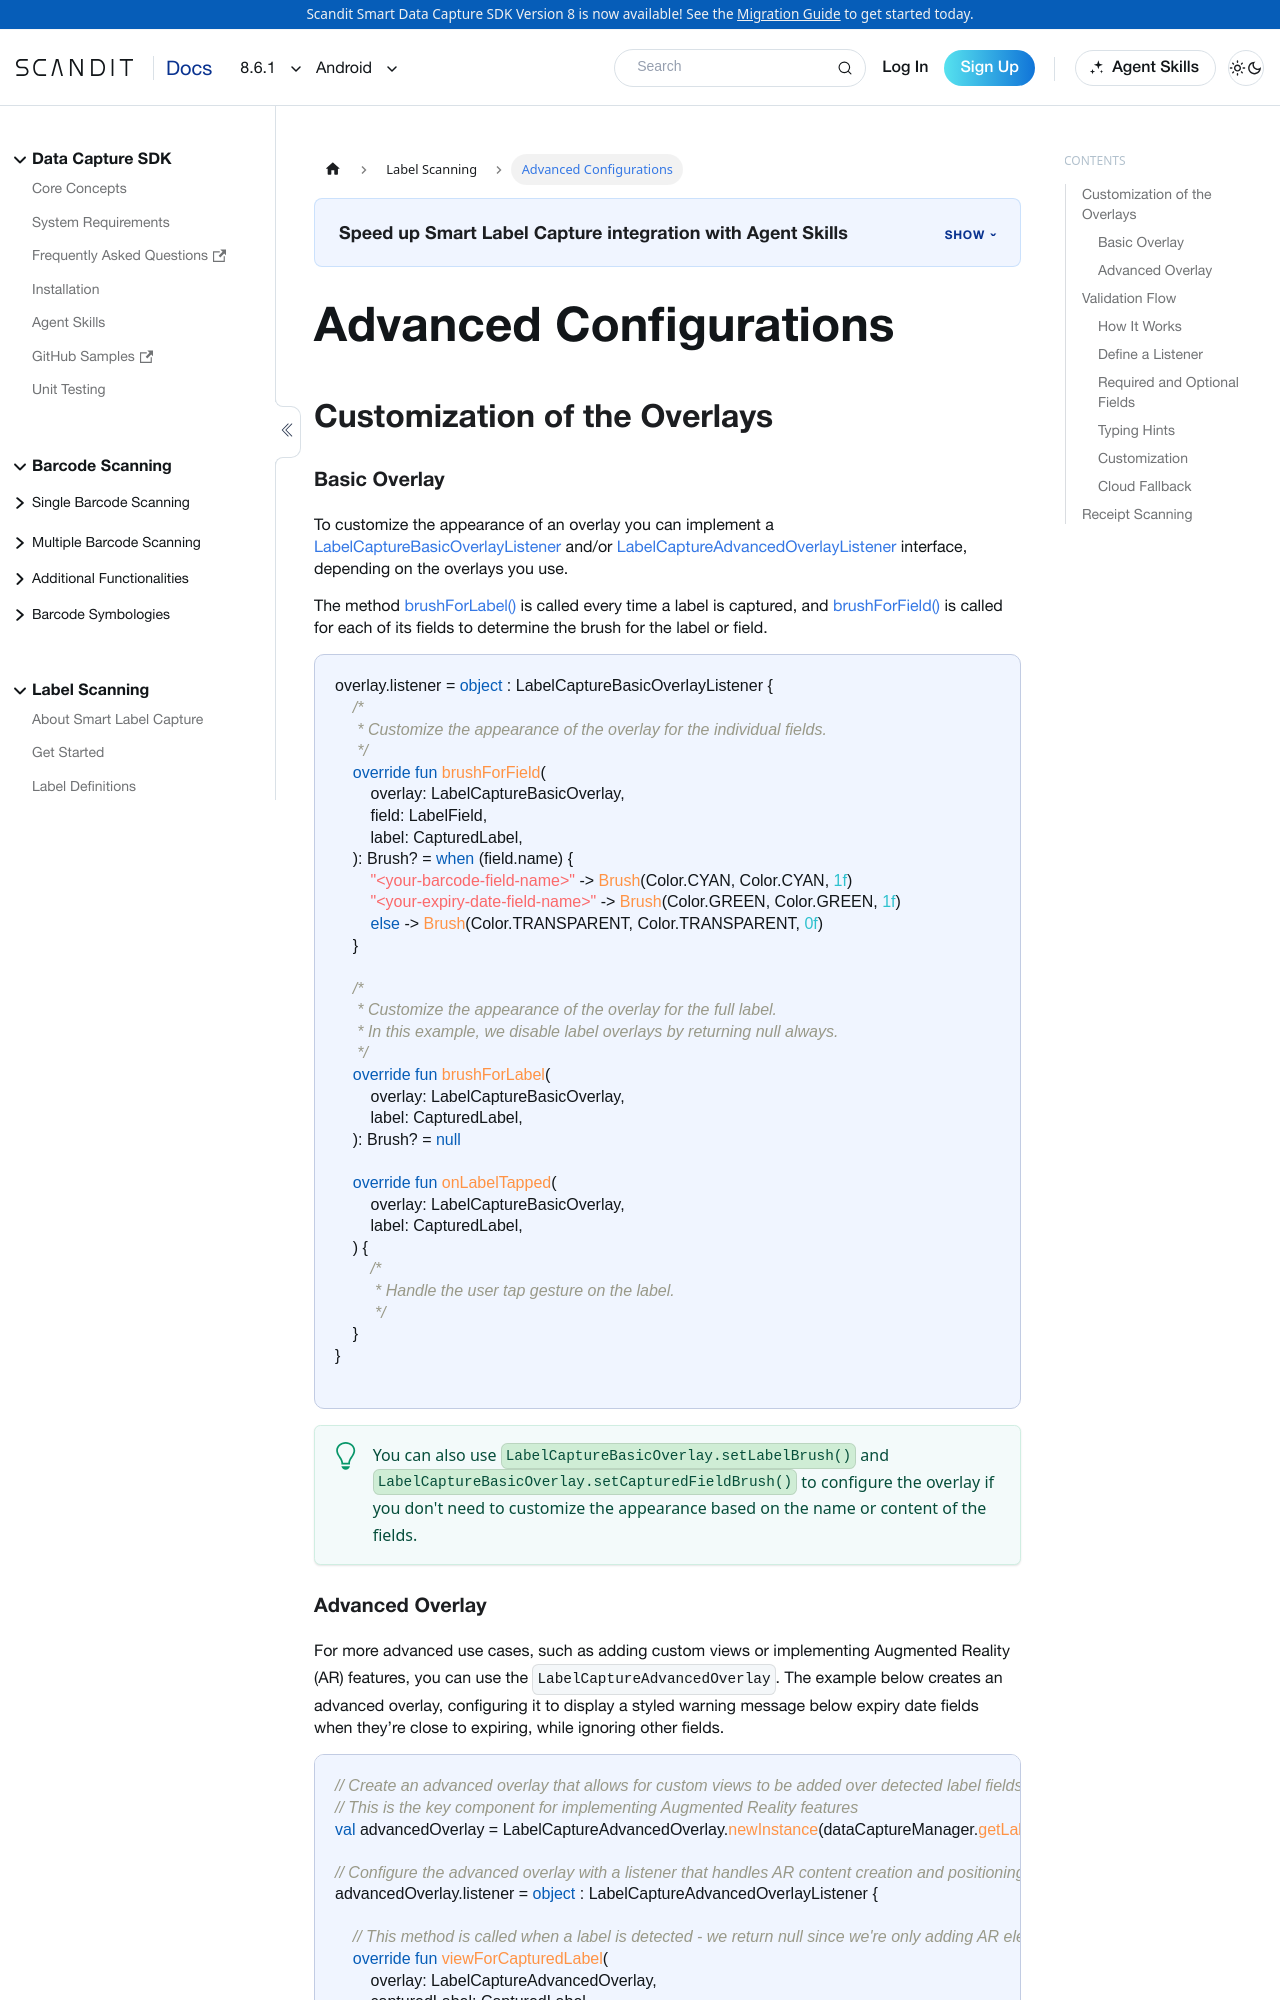

repository: Scandit/data-capture-documentation · page: pr-preview/pr-435/sdks/android/label-capture/advanced/index.html · generator: docusaurus

---
description: "Customize Smart Label Capture overlays on Android by implementing a LabelCaptureBasicOverlayListener."
sidebar_position: 3
pagination_next: null
framework: android
keywords:
  - android
---

import ValidationFlowHowItWorks from '../../../partials/advanced/_validation-flow-how-it-works.mdx';
import ValidationFlowCustomButtons from '../../../partials/advanced/_validation-flow-custom-buttons.mdx';
import ValidationFlowTypingHints from '../../../partials/advanced/_validation-flow-typing-hints.mdx';
import ValidationFlowCloudVLM from '../../../partials/advanced/_validation-flow-cloud-vlm.mdx';
import ReceiptScanning from '../../../partials/advanced/_receipt-scanning.mdx';
import ValidationFlowRequiredOptional from '../../../partials/advanced/_validation-flow-required-optional.mdx';
import ValidationFlowCustomToasts from '../../../partials/advanced/_validation-flow-custom-toasts.mdx';
import ValidationFlowCustomField from '../../../partials/advanced/_validation-flow-custom-field.mdx';

# Advanced Configurations

## Customization of the Overlays
